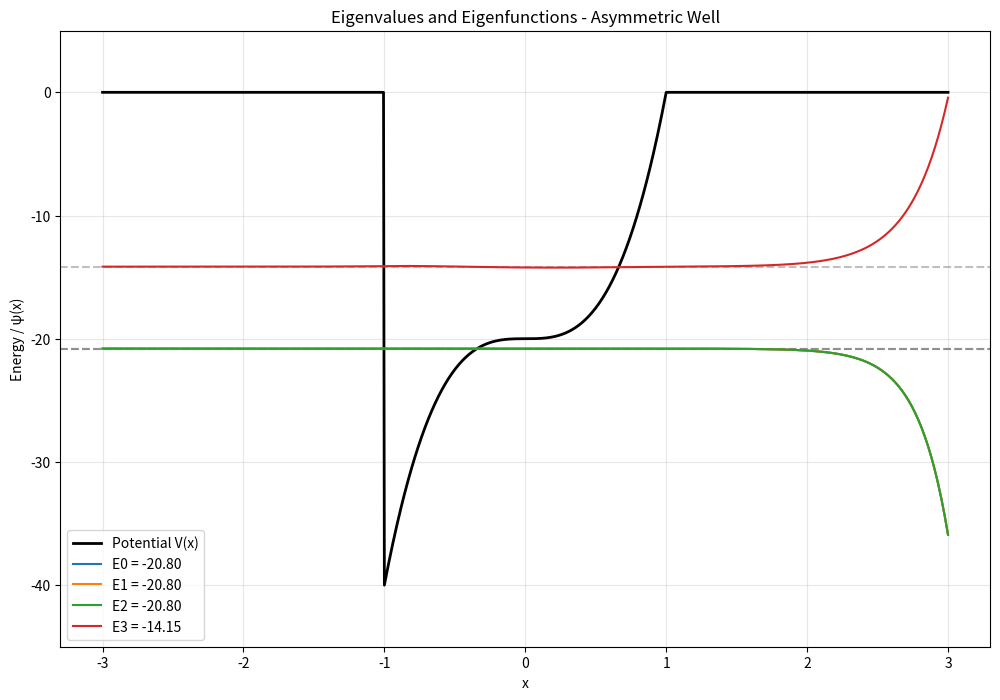

The matplotlib source for this figure:
# WORKSHEET 7 - LINE BY LINE EXPLANATION
# EIGENVALUE PROBLEMS - SHOOTING METHOD

"""
THE PROBLEM:
Find eigenvalues and eigenfunctions of Schrödinger equation:
d²ψ/dx² = [V(x) - E]ψ
Boundary: ψ(±∞) = 0

Two potentials:
(a) V(x) = -V₀(1-x³)/2 for |x|≤1, V₀=40
(b) V(x) = x²

ONLY certain values of E (eigenvalues) give solutions where ψ→0 at boundaries
"""

import numpy as np
import matplotlib.pyplot as plt

# ==============================================================================
# PART 1: RK4 FOR SHOOTING METHOD
# ==============================================================================

def rk4(f, x, y, k, h):
    """
    Modified RK4 that passes extra parameter k (energy E)
    
    WHY DIFFERENT FROM WORKSHEET 6?
    - Here we need to pass E to the ODE function
    - E is what we're searching for!
    
    LINE BY LINE:
    """
    # Stage 1: slope at current point
    # f(x, y, k) where k is the energy E
    k1 = h * f(x, y, k)
    
    # Stage 2: slope at midpoint
    k2 = h * f(x + h/2, y + k1/2, k)
    
    # Stage 3: slope at midpoint (different estimate)
    k3 = h * f(x + h/2, y + k2/2, k)
    
    # Stage 4: slope at endpoint
    k4 = h * f(x + h, y + k3, k)
    
    # Weighted average
    return y + (k1 + 2*k2 + 2*k3 + k4) / 6


def caller_rk4(f, xlim, yini, k, N):
    """
    Run RK4 from x1 to x2 with N points
    
    WHY xlim INSTEAD OF x0, xT, h?
    - More convenient for shooting from both sides
    - xlim = (x1, x2) defines the interval
    
    LINE BY LINE:
    """
    x1, x2 = xlim  # Unpack limits
    
    # Create N evenly spaced points
    xs = np.linspace(x1, x2, N)
    
    # Step size
    h = xs[1] - xs[0]
    
    # Initial condition
    y = yini
    
    # Storage for solution
    ys = np.zeros((N, len(yini)))
    
    # INTEGRATION LOOP
    for i in range(N):
        ys[i] = np.array(y)
        y = rk4(f, xs[i], y, k, h)  # k is energy E
    
    return xs, ys


# ==============================================================================
# PART 2: SECANT METHOD FOR ROOT FINDING
# ==============================================================================

def secant(ks, f, method, ybound, tol, maxiter):
    """
    Find energy E where score(E) = 0
    
    WHY SECANT?
    - We need to find E such that derivatives match at boundary
    - This is a ROOT-FINDING problem in E-space
    - Secant doesn't need derivative of score function
    
    INPUT:
    - ks: (k1, k2) = two initial guesses for energy
    - f: ODE function
    - method: the score function
    - ybound: boundary values [ψ_left, ψ_right]
    - tol: tolerance
    - maxiter: max iterations
    
    LINE BY LINE:
    """
    k1, k2 = ks  # Unpack initial guesses
    iter = 0
    
    # SECANT LOOP
    while abs(method(k2, f, ybound)) > tol and iter < maxiter:
        # Evaluate score at both points
        f1 = method(k1, f, ybound)  # score(E1)
        f2 = method(k2, f, ybound)  # score(E2)
        
        # Secant formula: find where line crosses zero
        # x_new = x2 - f2 * (x2-x1)/(f2-f1)
        # Rearranged: (f2*x1 - f1*x2)/(f2-f1)
        k1, k2 = k2, (f2*k1 - f1*k2) / (f2 - f1)
        
        iter += 1
    
    return iter, k2


# ==============================================================================
# PART 3: NORMALIZATION USING SIMPSON'S 1/3
# ==============================================================================

def simp13(y, h):
    """
    Compute norm of wavefunction: sqrt(∫ψ² dx)
    
    WHY THIS FUNCTION?
    - Eigenfunctions must be normalized: ∫ψ² dx = 1
    - Using Simpson's 1/3 for integration
    
    LINE BY LINE:
    """
    # Start with endpoints
    store = y[0]**2 + y[-1]**2
    
    # Simpson pattern: 1, 4, 2, 4, 2, ..., 4, 1
    for i in range(1, len(y) - 1):
        if i % 2 == 0:
            # Even indices get weight 2
            store += 2 * y[i]**2
        else:
            # Odd indices get weight 4
            store += 4 * y[i]**2
    
    # Multiply by h/3 and take square root
    return np.sqrt(store * h / 3)


# ==============================================================================
# PART 4: PROBLEM (a) - ASYMMETRIC WELL
# ==============================================================================

Vo = 40.0
Lo = 1.0

def pot_a(x):
    """
    Potential: V(x) = -V₀(1-x³)/2 for |x|≤1, else 0
    
    WHY THIS SHAPE?
    - Creates a potential well
    - Asymmetric due to x³ term
    - Particles can be bound inside
    """
    if abs(x) > Lo:
        return 0.0
    else:
        return -Vo * (1 - x**3) / 2


def odefun_a(x, y, E):
    """
    Convert Schrödinger equation to system of ODEs
    
    ORIGINAL EQUATION:
    d²ψ/dx² = [V(x) - E]ψ
    
    LET:
    y[0] = ψ
    y[1] = dψ/dx
    
    THEN:
    dy[0]/dx = y[1]
    dy[1]/dx = [V(x) - E]ψ = -k²ψ where k² = E - V(x)
    
    LINE BY LINE:
    """
    # Compute k² = E - V(x)
    # If E > V: k² > 0 → oscillatory solution
    # If E < V: k² < 0 → exponential decay
    k2 = E - pot_a(x)
    
    return np.array([
        y[1],        # dψ/dx = ψ'
        -k2 * y[0]   # d²ψ/dx² = -(E-V)ψ
    ])


def score_a(E, f, ybound):
    """
    THE HEART OF THE SHOOTING METHOD!
    
    IDEA:
    1. Shoot from left boundary with ψ=0, ψ'≠0
    2. Shoot from right boundary with ψ=0, ψ'≠0
    3. Meet at matching point (x = -L)
    4. Check if derivatives match
    5. If ψ'_left ≠ ψ'_right → wrong E
    6. If ψ'_left = ψ'_right → eigenvalue found!
    
    INPUT:
    - E: trial energy
    - f: ODE function (odefun_a)
    - ybound: [ψ_left_boundary, ψ_right_boundary] = [0, 0]
    
    OUTPUT:
    - Mismatch in derivatives at matching point
    
    LINE BY LINE:
    """
    
    # SETUP GRID
    xlim = (-3.0, 3.0)  # Integration domain (wider than potential)
    N = 129  # Number of points (must be odd for midpoint)
    
    # SHOOT FROM LEFT
    # Initial condition at x = -3: ψ(-3) = 0, ψ'(-3) = 0.01 (small slope)
    yini1 = (ybound[0], 1e-2)
    
    # Integrate from left to right
    xs1, ys1 = caller_rk4(odefun_a, xlim, yini1, E, N)
    
    # FIND MATCHING POINT (x = -L = -1.0)
    # Find index closest to x = -Lo
    a = abs(xs1 + Lo)
    n1 = np.where(a == np.min(a))[0][0]
    
    # SHOOT FROM RIGHT
    # Initial condition at x = +3: ψ(+3) = 0, ψ'(+3) = 0.01
    yini2 = (ybound[1], 1e-2)
    
    # Integrate from RIGHT to LEFT (note xlim[::-1] reverses order!)
    xs2, ys2 = caller_rk4(odefun_a, xlim[::-1], yini2, E, N)
    
    # Find matching point from right side
    a = abs(xs2 + Lo)
    n2 = np.where(a == np.min(a))[0][0]
    
    # RESCALE TO MATCH AMPLITUDES
    # Why? Both solutions satisfy the ODE but have arbitrary amplitudes
    # We need to scale so ψ_left(match) = ψ_right(match)
    # Scale factor: ψ_left / ψ_right at matching point
    ys2 = ys1[n1][0] * ys2 / ys2[n2][0]
    
    # COMPUTE SCORE
    # Score = ψ'_left - ψ'_right at matching point
    # If this is zero → we found an eigenvalue!
    return ys1[n1][1] - ys2[n2][1]


# ==============================================================================
# PART 5: SOLVING FOR EIGENVALUES
# ==============================================================================

# FIND FIRST FEW EIGENVALUES
ybound = [0.0, 0.0]  # ψ = 0 at both boundaries
tol = 1e-5
maxiter = 50

# Initial guesses for energies
# (found by plotting score function and looking for zero crossings)
E_guesses = [
    (-39.0, -38.0),  # First eigenvalue (ground state)
    (-33.0, -32.0),  # Second eigenvalue
    (-25.0, -24.0),  # Third eigenvalue
    (-16.0, -15.0),  # Fourth eigenvalue
]

eigenvalues = []
eigenfunctions = []

print("Finding eigenvalues for potential (a):")
for i, (E1, E2) in enumerate(E_guesses):
    iter, E = secant((E1, E2), odefun_a, score_a, ybound, tol, maxiter)
    eigenvalues.append(E)
    print(f"E{i} = {E:.6f} (found in {iter} iterations)")
    
    # Compute eigenfunction
    xlim = (-3.0, 3.0)
    N = 257
    yini = (0.0, 1e-2)
    xs, ys = caller_rk4(odefun_a, xlim, yini, E, N)
    
    # Normalize
    h = xs[1] - xs[0]
    norm = simp13(ys[:, 0], h)
    ys[:, 0] /= norm
    
    eigenfunctions.append((xs, ys[:, 0]))

# PLOT EIGENVALUES
plt.figure(figsize=(12, 8))

# Plot potential
x_pot = np.linspace(-3, 3, 1000)
V = np.array([pot_a(x) for x in x_pot])
plt.plot(x_pot, V, 'k-', linewidth=2, label='Potential V(x)')

# Plot energy levels and eigenfunctions
for i, (E, (xs, psi)) in enumerate(zip(eigenvalues, eigenfunctions)):
    # Shift eigenfunction to energy level for visualization
    plt.axhline(E, color='gray', linestyle='--', alpha=0.5)
    plt.plot(xs, E + 5*psi, label=f'E{i} = {E:.2f}')

plt.xlabel('x')
plt.ylabel('Energy / ψ(x)')
plt.title('Eigenvalues and Eigenfunctions - Asymmetric Well')
plt.legend()
plt.grid(alpha=0.3)
plt.ylim(-45, 5)
plt.show()


# ==============================================================================
# PART 6: PROBLEM (b) - HARMONIC OSCILLATOR
# ==============================================================================

def pot_b(x):
    """
    Harmonic oscillator potential: V(x) = x²
    
    ANALYTICAL SOLUTION:
    E_n = 2n + 1 for n = 0, 1, 2, ...
    So eigenvalues should be: 1, 3, 5, 7, 9, ...
    """
    return x**2


def odefun_b(x, y, E):
    """
    Same structure as odefun_a, different potential
    """
    k2 = E - pot_b(x)
    return np.array([y[1], -k2 * y[0]])


def score_b(E, f, ybound):
    """
    Same shooting method, adapted for harmonic oscillator
    
    DIFFERENCE:
    - Different domain (±5 instead of ±3)
    - Different matching point (x = 0 is natural for symmetric potential)
    """
    xlim = (-5.0, 5.0)
    N = 129
    
    yini1 = (ybound[0], 1e-2)
    xs1, ys1 = caller_rk4(odefun_b, xlim, yini1, E, N)
    
    # Match at x = 0 (middle of domain)
    a = abs(xs1)
    n1 = np.where(a == np.min(a))[0][0]
    
    yini2 = (ybound[1], 1e-2)
    xs2, ys2 = caller_rk4(odefun_b, xlim[::-1], yini2, E, N)
    
    a = abs(xs2)
    n2 = np.where(a == np.min(a))[0][0]
    
    ys2 = ys1[n1][0] * ys2 / ys2[n2][0]
    
    return ys1[n1][1] - ys2[n2][1]


# SOLVE FOR HARMONIC OSCILLATOR
E_guesses_b = [
    (0.8, 1.2),    # Should find E ≈ 1
    (2.8, 3.2),    # Should find E ≈ 3
    (4.8, 5.2),    # Should find E ≈ 5
    (6.8, 7.2),    # Should find E ≈ 7
]

print("\nFinding eigenvalues for harmonic oscillator:")
print("Expected: 1, 3, 5, 7, ...")
for i, (E1, E2) in enumerate(E_guesses_b):
    iter, E = secant((E1, E2), odefun_b, score_b, ybound, tol, maxiter)
    print(f"E{i} = {E:.6f} (expected {2*i + 1})")


# ==============================================================================
# KEY INSIGHTS FOR EXAM
# ==============================================================================

"""
WHAT STAYS THE SAME:
1. RK4 integration structure
2. Secant method for finding eigenvalues
3. Shooting from both boundaries
4. Matching derivatives at interior point
5. Normalization using Simpson's rule

WHAT YOU CHANGE:
1. pot(x) - YOUR potential function
2. Domain xlim - big enough to capture wavefunction
3. Matching point - usually middle of well
4. Initial guesses for energies

HOW IT WORKS - THE BIG PICTURE:
┌─────────────────────────────────────┐
│ 1. Guess an energy E               │
│ 2. Shoot from left: ψ_L(x)         │
│ 3. Shoot from right: ψ_R(x)        │
│ 4. Match at interior point         │
│ 5. Check: ψ'_L = ψ'_R ?            │
│    - No: adjust E, try again       │
│    - Yes: found eigenvalue!        │
└─────────────────────────────────────┘

WHY DOES THIS WORK?
- For wrong E: solutions don't match smoothly
- For correct E: solution is smooth everywhere
- Only discrete E values work → eigenvalues

EXAM STRATEGY:
1. Plot potential to see rough energy scale
2. Make educated guesses for E (look for bound states)
3. For each guess pair, run secant method
4. Normalize eigenfunctions
5. Plot: potential + energy levels + wavefunctions

COMMON MISTAKES:
- Domain too small → wavefunction doesn't decay
- Matching point at boundary → no interior to match
- Wrong sign in k² = E - V
- Forgetting to normalize
"""
